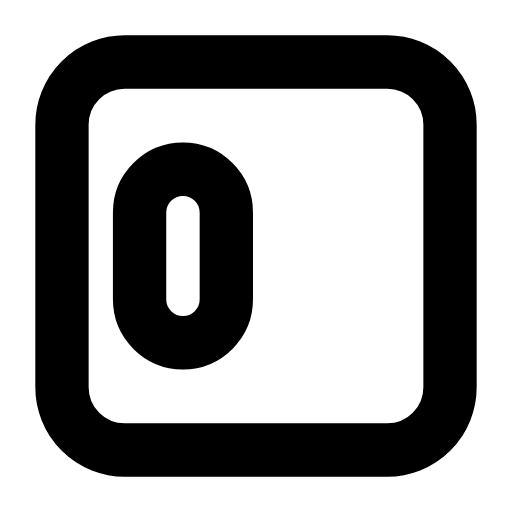
t = 0.00 s
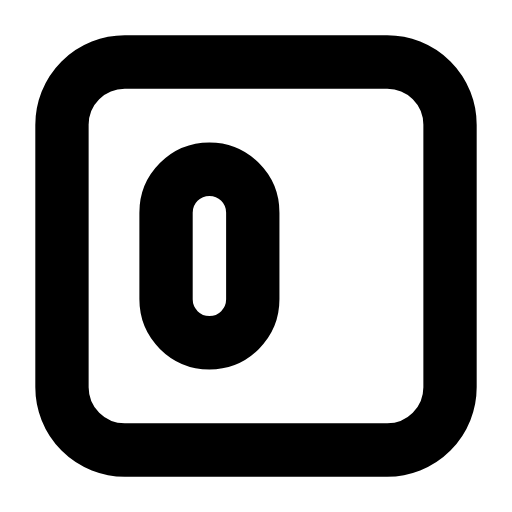
t = 0.25 s
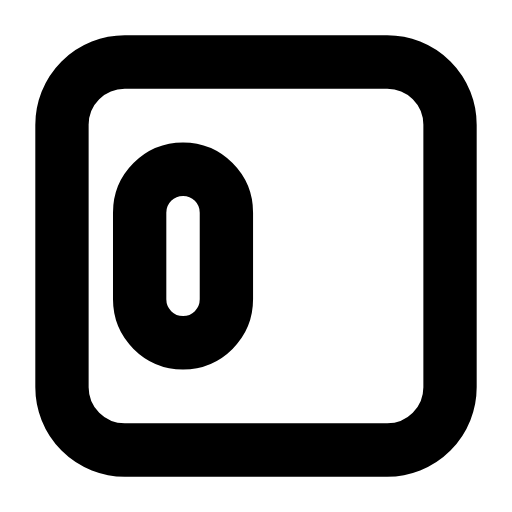
t = 0.50 s
t = 0.73 s: frame unchanged from t = 0.00 s, image omitted
t = 0.99 s: frame unchanged from t = 0.00 s, image omitted
t = 1.25 s: frame unchanged from t = 0.00 s, image omitted

The animated SVG that drew these frames (rendered in a browser with its animation timeline set to each time). Animation: 1 SMIL element (animateTransform=1); one cycle of 1.50 s, repeats indefinitely.

<svg xmlns="http://www.w3.org/2000/svg" width="24" height="24" viewBox="0 0 24 24" fill="none"><g transform="translate(-0.84 -0.84) scale(1.07)"><rect stroke="currentColor" stroke-width="2.336" stroke-linecap="round" stroke-linejoin="round" fill="none" x="3.5" y="3.5" width="17" height="17" rx="2.75"></rect><g><animateTransform attributeName="transform" type="translate" values="0 0;0 0;1.4 0;0 0;0 0;0 0;0 0;1.4 0;0 0;0 0;0 0" keyTimes="0;0.135;0.2475;0.36;0.45;0.6;0.66;0.735;0.81;0.9;1" dur="1.5s" repeatCount="indefinite" calcMode="spline" keySplines="0.16 1 0.3 1;0.16 1 0.3 1;0.16 1 0.3 1;0.16 1 0.3 1;0.16 1 0.3 1;0.16 1 0.3 1;0.16 1 0.3 1;0.16 1 0.3 1;0.16 1 0.3 1;0.16 1 0.3 1"/><rect stroke="currentColor" stroke-width="2.336" stroke-linecap="round" stroke-linejoin="round" fill="none" x="6.9" y="8.2" width="3.8" height="7.6" rx="1.9"></rect></g></g></svg>
